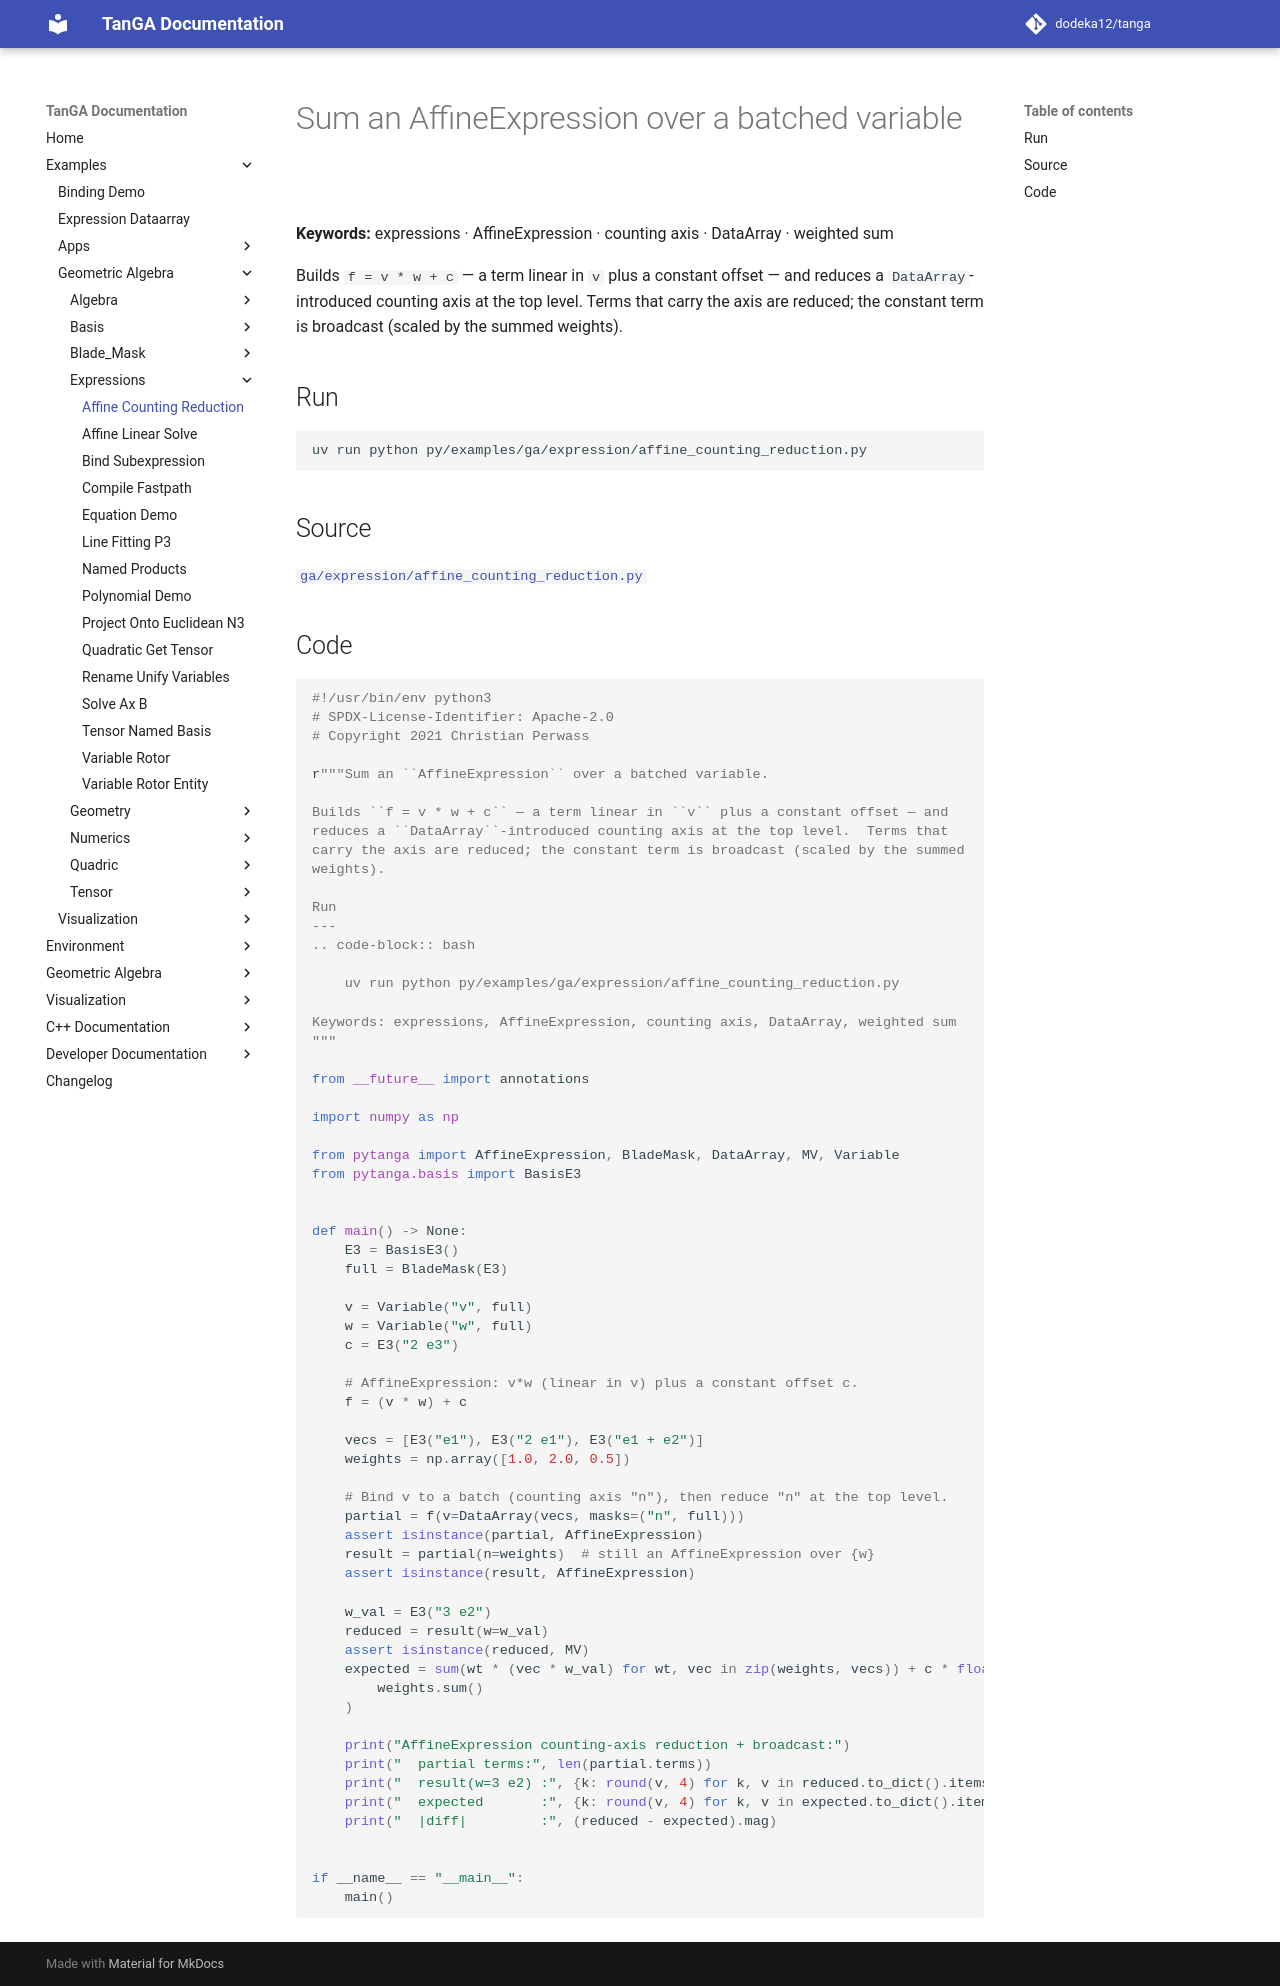

repository: dodeka12/tanga · page: v2.28.0-rc1/py/examples/ga/expression/affine_counting_reduction/index.html · generator: mkdocs

# Sum an AffineExpression over a batched variable

**Keywords:** expressions · AffineExpression · counting axis · DataArray · weighted sum

Builds `f = v * w + c` — a term linear in `v` plus a constant offset — and
reduces a `DataArray`-introduced counting axis at the top level.  Terms that
carry the axis are reduced; the constant term is broadcast (scaled by the summed
weights).

## Run

```bash
uv run python py/examples/ga/expression/affine_counting_reduction.py
```

## Source

[`ga/expression/affine_counting_reduction.py`](https://github.com/dodeka12/tanga/blob/main/py/examples/ga/expression/affine_counting_reduction.py)

## Code

````python
#!/usr/bin/env python3
# SPDX-License-Identifier: Apache-2.0
# Copyright 2021 Christian Perwass

r"""Sum an ``AffineExpression`` over a batched variable.

Builds ``f = v * w + c`` — a term linear in ``v`` plus a constant offset — and
reduces a ``DataArray``-introduced counting axis at the top level.  Terms that
carry the axis are reduced; the constant term is broadcast (scaled by the summed
weights).

Run
---
.. code-block:: bash

    uv run python py/examples/ga/expression/affine_counting_reduction.py

Keywords: expressions, AffineExpression, counting axis, DataArray, weighted sum
"""

from __future__ import annotations

import numpy as np

from pytanga import AffineExpression, BladeMask, DataArray, MV, Variable
from pytanga.basis import BasisE3


def main() -> None:
    E3 = BasisE3()
    full = BladeMask(E3)

    v = Variable("v", full)
    w = Variable("w", full)
    c = E3("2 e3")

    # AffineExpression: v*w (linear in v) plus a constant offset c.
    f = (v * w) + c

    vecs = [E3("e1"), E3("2 e1"), E3("e1 + e2")]
    weights = np.array([1.0, 2.0, 0.5])

    # Bind v to a batch (counting axis "n"), then reduce "n" at the top level.
    partial = f(v=DataArray(vecs, masks=("n", full)))
    assert isinstance(partial, AffineExpression)
    result = partial(n=weights)  # still an AffineExpression over {w}
    assert isinstance(result, AffineExpression)

    w_val = E3("3 e2")
    reduced = result(w=w_val)
    assert isinstance(reduced, MV)
    expected = sum(wt * (vec * w_val) for wt, vec in zip(weights, vecs)) + c * float(
        weights.sum()
    )

    print("AffineExpression counting-axis reduction + broadcast:")
    print("  partial terms:", len(partial.terms))
    print("  result(w=3 e2) :", {k: round(v, 4) for k, v in reduced.to_dict().items()})
    print("  expected       :", {k: round(v, 4) for k, v in expected.to_dict().items()})
    print("  |diff|         :", (reduced - expected).mag)


if __name__ == "__main__":
    main()
````
